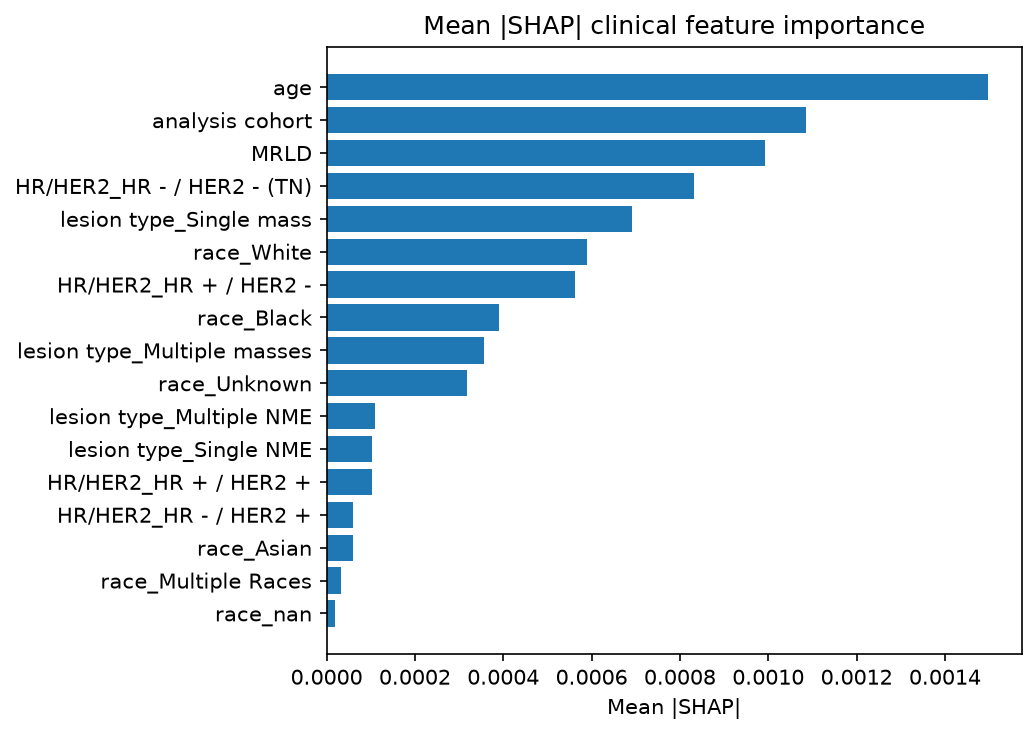

Source data for this figure (header and first rows):
feature, mean_abs_shap, mean_abs_no pCR, mean_abs_pCR
age, 0.001498, 0.001498, 0.001498
analysis cohort, 0.001085, 0.001085, 0.001085
MRLD, 0.0009927, 0.0009927, 0.0009927
HR/HER2_HR - / HER2 - (TN), 0.0008308, 0.0008308, 0.0008308
lesion type_Single mass, 0.0006919, 0.000692, 0.0006919
race_White, 0.0005894, 0.0005894, 0.0005894
HR/HER2_HR + / HER2 -, 0.0005621, 0.0005621, 0.0005621
race_Black, 0.0003903, 0.0003903, 0.0003903
lesion type_Multiple masses, 0.0003567, 0.0003567, 0.0003567
race_Unknown, 0.0003188, 0.0003188, 0.0003188
lesion type_Multiple NME, 0.0001102, 0.0001102, 0.0001102
lesion type_Single NME, 0.0001027, 0.0001027, 0.0001027
HR/HER2_HR + / HER2 +, 0.0001024, 0.0001024, 0.0001024
HR/HER2_HR - / HER2 +, 5.9801200737378426e-05, 5.9801304180707246e-05, 5.9801097294049606e-05
race_Asian, 5.883387705710317e-05, 5.883394042029976e-05, 5.8833813693906576e-05
race_Multiple Races, 3.257828930925046e-05, 3.257821180990765e-05, 3.257836680859327e-05
race_nan, 1.9660935171746788e-05, 1.9660685211420063e-05, 1.9661185132073514e-05
